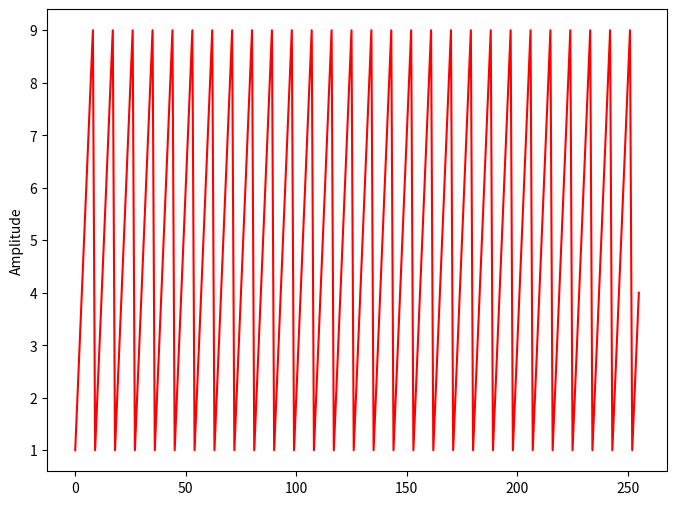
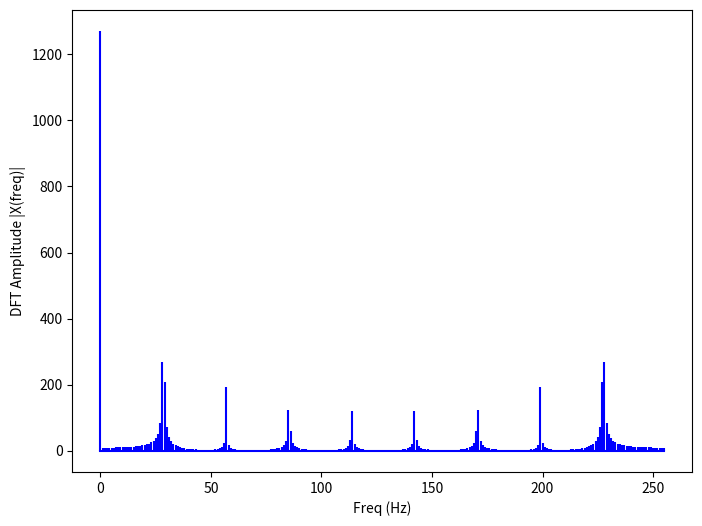

Source code (Python) for these figures, in order:
import matplotlib.pyplot as plt
import numpy as np

#plt.style.use('seaborn-poster')
# %matplotlib inline

def DFT(x):
    """
    Function to calculate the
    discrete Fourier Transform
    of a 1D real-valued signal x
    """

    N = len(x)
    n = np.arange(N)
    k = n.reshape((N, 1))
    e = np.exp(-2j * np.pi * k * n / N)

    X = np.dot(e, x)

    return X

# sampling rate
# sr = 1000
# sampling interval
# ts = 1.0/sr
# t = np.arange(0, 1, ts)
# freq = 1.
# x = 3*np.sin(2*np.pi*freq*t)
# freq = 8
# x += np.sin(2*np.pi*freq*t)
# freq = 5
# x += 0.5*np.sin(2*np.pi*freq*t)

x = [i % 9 + 1 for i in range(256)]

plt.figure(figsize=(8, 6))
# plt.plot(t, x, 'r')
plt.plot(range(256), x, 'r')
plt.ylabel('Amplitude')
plt.show()

X = DFT(x)

# calculate the frequency
# N = len(X)
# n = np.arange(N)
# T = N/sr
# freq = n/T

plt.figure(figsize=(8, 6))
plt.stem(range(256), abs(X), 'b', markerfmt=" ", basefmt="-b")
plt.xlabel('Freq (Hz)')
plt.ylabel('DFT Amplitude |X(freq)|')
plt.show()